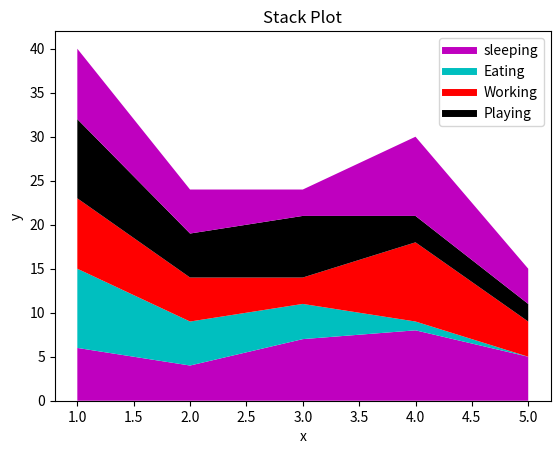

Generate this figure with matplotlib:
import matplotlib.pyplot as plt

days = [1,2,3,4,5]

sleeping = [6,4,7,8,5]
eating = [9,5,4,1,0]
plying = [9,5,7,3,2]
working = [8,5,3,9,4]

plt.plot([],[],color='m',label = 'sleeping', linewidth=5)
plt.plot([],[],color='c',label = 'Eating', linewidth=5)
plt.plot([],[],color='r',label = 'Working', linewidth=5)
plt.plot([],[],color='k',label = 'Playing', linewidth=5)

plt.stackplot(days,sleeping,eating,working,plying,working, colors=['m','c','r','k'])

plt.xlabel('x')
plt.ylabel('y')
plt.title('Stack Plot')

plt.legend()
plt.show()